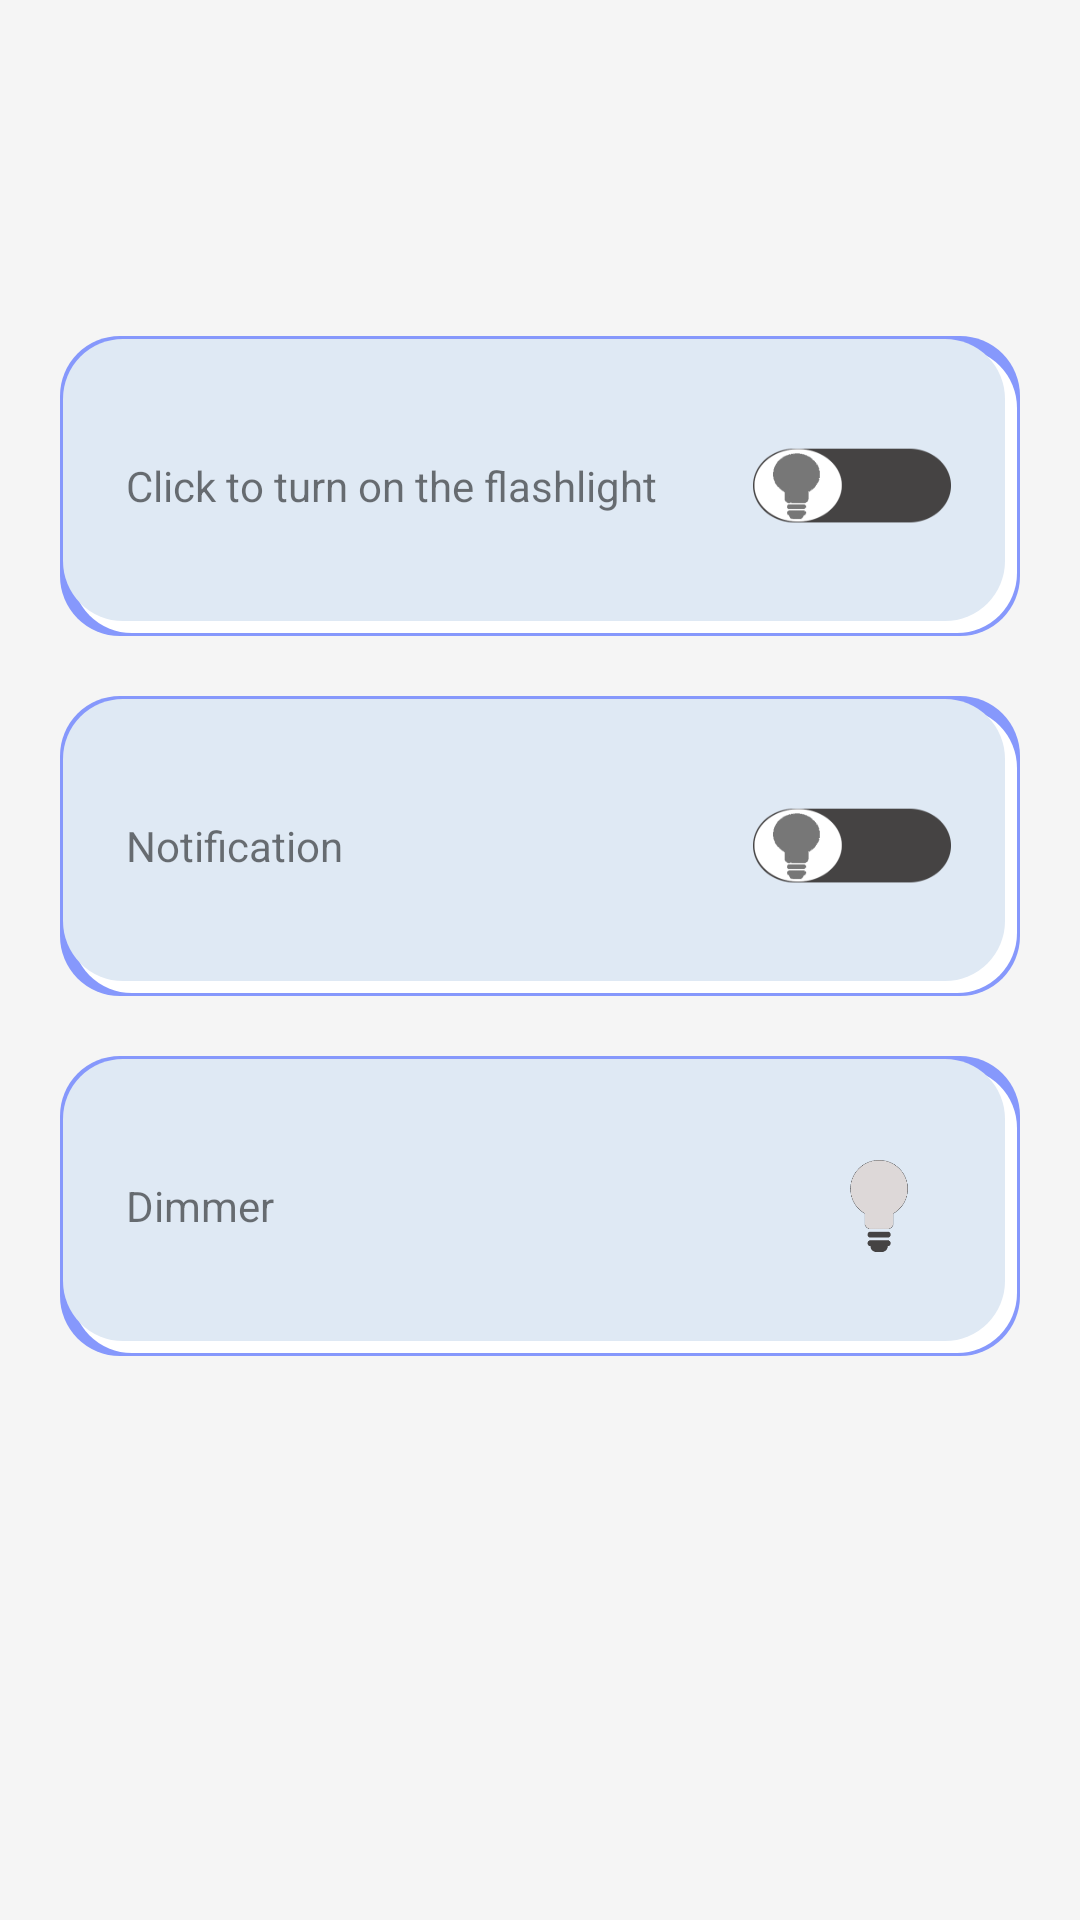

Reconstruct the res/layout file that produces this screen, plus the resources it refers to.
<!-- AndroidManifest.xml: application theme AppTheme -->
<!-- res/layout/activity_main.xml -->
<?xml version="1.0" encoding="utf-8"?>
<LinearLayout xmlns:android="http://schemas.android.com/apk/res/android"
    xmlns:app="http://schemas.android.com/apk/res-auto"
    xmlns:tools="http://schemas.android.com/tools"
    android:layout_width="match_parent"
    android:layout_height="match_parent"
    android:background="@color/background_color"

    android:hapticFeedbackEnabled="false"
    android:orientation="vertical"
    android:weightSum="1"
    tools:context="lesbegueris.gaston.com.milinterna.LightActivity">


    <ImageButton
        android:id="@+id/ibtnMenu"
        android:layout_width="wrap_content"
        android:layout_height="wrap_content"
        android:layout_marginTop="10dp"
        android:layout_weight="0"
        android:background="@drawable/ic_menu"
        android:contentDescription="@string/todo"
        android:visibility="invisible" />

    <LinearLayout
        android:layout_width="match_parent"
        android:layout_height="0dp"
        android:layout_weight="1"
        android:layout_marginTop="60dp"
        android:gravity="center_horizontal"
        android:orientation="vertical">

        <LinearLayout
            android:layout_width="match_parent"
            android:layout_height="wrap_content"
            android:layout_marginStart="10dp"
            android:layout_marginEnd="10dp"
            android:orientation="vertical">

            
            <LinearLayout
                android:layout_width="match_parent"
                android:layout_height="100dp"
                android:layout_margin="10dp"
                android:background="@drawable/rounded_border2"
                android:gravity="center"
                android:orientation="horizontal">

                <TextView
                    android:id="@+id/textView4"
                    android:layout_width="0dp"
                    android:layout_height="wrap_content"
                    android:layout_weight="1"
                    android:layout_marginStart="20dp"
                    android:text="@string/prenderlinterna" />

                <ImageButton
                    android:id="@+id/btnNoti"
                    android:layout_width="wrap_content"
                    android:layout_height="wrap_content"
                    android:background="@mipmap/ic_switch3off_foreground"
                    android:contentDescription="@string/todo"
                    android:padding="25dp"
                    android:scaleType="fitCenter" />

            </LinearLayout>

            
            <LinearLayout
                android:id="@+id/brightnessRow"
                android:layout_width="match_parent"
                android:layout_height="wrap_content"
                android:layout_margin="10dp"
                android:background="@drawable/rounded_border2"
                android:orientation="vertical"
                android:paddingTop="12dp"
                android:paddingBottom="12dp"
                android:visibility="gone">

                <TextView
                    android:id="@+id/tvBrightness"
                    android:layout_width="match_parent"
                    android:layout_height="wrap_content"
                    android:layout_marginStart="20dp"
                    android:layout_marginEnd="20dp" />

                <SeekBar
                    android:id="@+id/seekBrightness"
                    android:layout_width="match_parent"
                    android:layout_height="wrap_content"
                    android:layout_marginTop="8dp"
                    android:layout_marginStart="10dp"
                    android:layout_marginEnd="10dp"
                    android:contentDescription="@string/flash_brightness_desc" />

            </LinearLayout>

            
            <LinearLayout
                android:layout_width="match_parent"
                android:layout_height="100dp"
                android:layout_margin="10dp"
                android:background="@drawable/rounded_border2"
                android:gravity="center"
                android:orientation="horizontal">

                <TextView
                    android:id="@+id/textView3"
                    android:layout_width="0dp"
                    android:layout_height="wrap_content"
                    android:layout_weight="1"
                    android:layout_marginStart="20dp"
                    android:text="@string/Notification" />

                <ImageButton
                    android:id="@+id/btnFlash"
                    android:layout_width="wrap_content"
                    android:layout_height="wrap_content"
                    android:background="@mipmap/ic_switch3off_foreground"
                    android:contentDescription="@string/todo"
                    android:padding="25dp"
                    android:scaleType="fitCenter" />

            </LinearLayout>

            
            <LinearLayout
                android:id="@+id/dimerRow"
                android:layout_width="match_parent"
                android:layout_height="100dp"
                android:layout_margin="10dp"
                android:background="@drawable/rounded_border2"
                android:gravity="center"
                android:orientation="horizontal">

                <TextView
                    android:id="@+id/textView"
                    android:layout_width="0dp"
                    android:layout_height="wrap_content"
                    android:layout_weight="1"
                    android:layout_marginStart="20dp"
                    android:text="@string/dimer" />

                <ImageButton
                    android:id="@+id/btnDimer"
                    android:layout_width="50dp"
                    android:layout_height="50dp"
                    android:layout_marginEnd="20dp"
                    android:background="@mipmap/bulb4_foreground"
                    android:contentDescription="@string/todo"
                    android:padding="25dp"
                    android:scaleType="fitCenter" />

            </LinearLayout>

        </LinearLayout>


    </LinearLayout>

    
    <FrameLayout
        android:id="@+id/appodealBannerView"
        android:layout_width="match_parent"
        android:layout_height="wrap_content"
        android:layout_marginBottom="80dp" />


</LinearLayout>
<!-- resources referenced by this layout -->
<resources>
  <color name="background_color">#F5F5F5</color>
  <!-- drawable ic_menu: png bitmap (drawable-hdpi, 140 bytes) -->
  <!-- drawable rounded_border2 (drawable) -->
  <?xml version="1.0" encoding="UTF-8"?>
  <layer-list xmlns:android="http://schemas.android.com/apk/res/android">
     <item>
         <shape
             >
      <solid android:color="#8698FC"/>
  
      <padding android:left="0dp"
          android:top="0dp"
          android:right="1dp"
          android:bottom="1dp"
          />
  
      <corners android:bottomRightRadius="20dp" android:bottomLeftRadius="20dp"
          android:topLeftRadius="20dp" android:topRightRadius="20dp"/>
         </shape>
     </item>
      <item
          android:left="4dp"  android:top="4dp">
          <shape
              >
              <solid android:color="#ffffff"/>
  
              <padding android:left="1dp"
                  android:top="1dp"
                  android:right="0dp"
                  android:bottom="0dp"
                  />
  
              <corners android:bottomRightRadius="20dp" android:bottomLeftRadius="20dp"
                  android:topLeftRadius="20dp" android:topRightRadius="20dp"/>
          </shape>
      </item>
      <item android:right="4dp"  android:bottom="4dp">
          <shape
              >
          <solid android:color="#dfe9f4"/>
  
          <padding android:left="1dp"
              android:top="1dp"
              android:right="1dp"
              android:bottom="1dp"
              />
  
          <corners android:bottomRightRadius="20dp" android:bottomLeftRadius="20dp"
              android:topLeftRadius="20dp" android:topRightRadius="20dp"/>
          </shape>
      </item>
  
  </layer-list>
  <!-- mipmap bulb4_foreground: png bitmap (mipmap-hdpi, 1852 bytes) -->
  <!-- mipmap ic_switch3off_foreground: png bitmap (mipmap-hdpi, 1859 bytes) -->
  <string name="Notification">Notification</string>
  <string name="dimer" translatable="false">Dimmer</string>
  <string name="flash_brightness_desc">Flashlight brightness</string>
  <string name="prenderlinterna">Click to turn on the flashlight</string>
  <string name="todo">TODO</string>
  <style name="AppTheme" parent="Theme.AppCompat.DayNight.DarkActionBar">
          
          <item name="colorPrimary">@color/colorPrimary</item>
          <item name="colorPrimaryDark">@color/colorPrimaryDark</item>
          <item name="colorAccent">@color/colorAccent</item>
      </style>
  <color name="colorPrimary">#3F51B5</color>
  <color name="colorPrimaryDark">#303F9F</color>
  <color name="colorAccent">#FF4081</color>
</resources>
